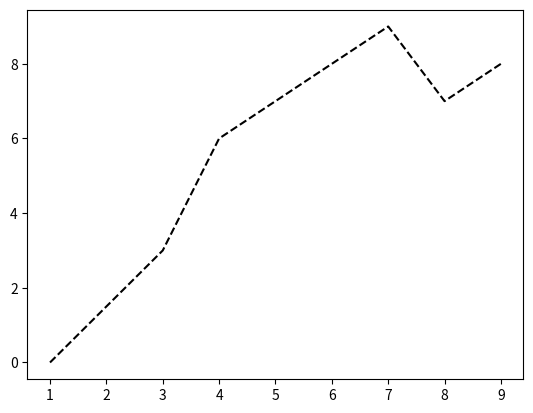

Recreate this plot in Python. (Note: this script raises an exception after producing the figure.)
import matplotlib.pyplot as plt

# create data:
x = [1, 3, 4, 7, 8, 9]
y = [0, 3, 6, 9, 7, 8]

# plot and save:
plt.plot(x, y, color='black', linestyle='--')
plt.savefig('PyGraphs/Graphs-Basics-b.pdf')
plt.close()

plt.plot(x, y, color='black', linestyle=':')
plt.savefig('PyGraphs/Graphs-Basics-c.pdf')
plt.close()

plt.plot(x, y, color='black', linestyle='-', linewidth=3)
plt.savefig('PyGraphs/Graphs-Basics-d.pdf')
plt.close()

plt.plot(x, y, color='black', marker='o')
plt.savefig('PyGraphs/Graphs-Basics-e.pdf')
plt.close()

plt.plot(x, y, color='black', marker='v', linestyle='')
plt.savefig('PyGraphs/Graphs-Basics-f.pdf')
